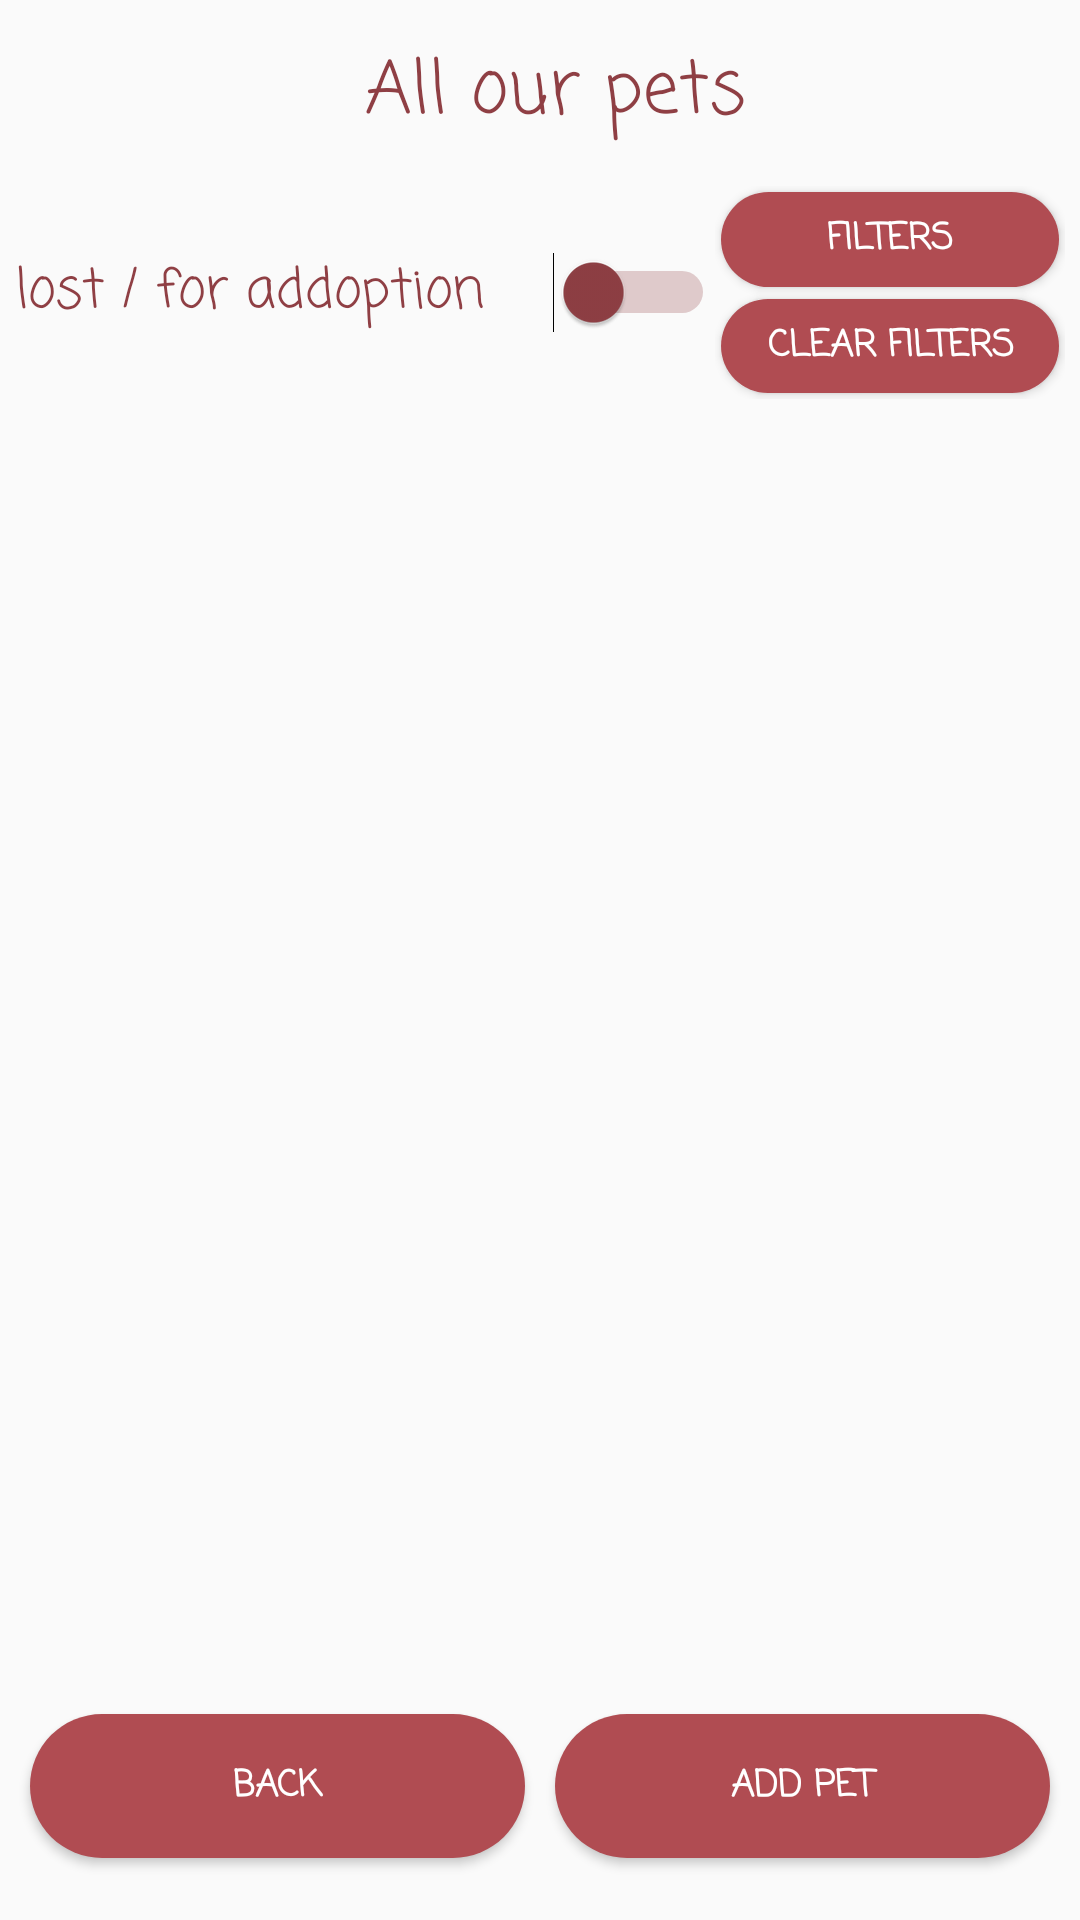

Android layout source for this screen:
<!-- AndroidManifest.xml: application theme AppTheme -->
<!-- res/layout/activity_pets.xml -->
<?xml version="1.0" encoding="utf-8"?>
<androidx.constraintlayout.widget.ConstraintLayout xmlns:android="http://schemas.android.com/apk/res/android"
    xmlns:app="http://schemas.android.com/apk/res-auto"
    xmlns:tools="http://schemas.android.com/tools"
    android:layout_width="match_parent"
    android:layout_height="match_parent"
    android:background="@drawable/background"
    tools:context=".Pets">

    <LinearLayout
        android:layout_width="match_parent"
        android:layout_height="match_parent"
        android:orientation="vertical"
        android:layout_marginLeft="5dp"
        android:layout_marginRight="5dp">

        <LinearLayout
            android:layout_width="match_parent"
            android:layout_height="0dp"
            android:layout_weight="0.7"
            android:orientation="horizontal">

            <ProgressBar
                android:id="@+id/petsProgressBar"
                style="?android:attr/progressBarStyle"
                android:layout_width="0dp"
                android:layout_height="match_parent"
                android:layout_gravity="center"
                android:layout_weight="1"
                android:foregroundGravity="center"
                android:visibility="invisible" />

            <TextView
                android:id="@+id/textView3"
                android:layout_width="0dp"
                android:layout_height="match_parent"
                android:layout_weight="2"
                android:fontFamily="casual"
                android:gravity="fill"
                android:text="All our pets"
                android:textColor="@color/baseColor"
                android:textSize="24sp" />
        </LinearLayout>

        <LinearLayout
            android:layout_width="match_parent"
            android:layout_height="0dp"
            android:layout_weight="0.8"
            android:orientation="horizontal">

            <Switch
                android:id="@+id/lostAddoptionSwitch"
                android:layout_width="0dp"
                android:layout_height="match_parent"
                android:layout_weight="2"
                android:fontFamily="casual"
                android:text="lost / for addoption"
                android:textColor="@color/baseColor"
                android:textSize="18sp"
                android:thumbTint="@color/baseColor"
                android:trackTint="@color/baseColor" />

            <LinearLayout
                android:layout_width="0dp"
                android:layout_height="match_parent"
                android:layout_weight="1"
                android:orientation="vertical">

                <Button
                    android:id="@+id/filter"
                    android:layout_width="match_parent"
                    android:layout_height="wrap_content"
                    android:layout_gravity="center"
                    android:layout_margin="2dp"
                    android:layout_weight="1"
                    android:background="@drawable/button_style"
                    android:fontFamily="casual"
                    android:gravity="center"
                    android:onClick="goToFilters"
                    android:text="Filters"
                    android:textColor="@android:color/white"
                    android:textSize="12sp"
                    android:textStyle="bold" />

                <Button
                    android:id="@+id/clearFilters"
                    android:layout_width="match_parent"
                    android:layout_height="wrap_content"
                    android:layout_gravity="center"
                    android:layout_margin="2dp"
                    android:layout_weight="1"
                    android:background="@drawable/button_style"
                    android:fontFamily="casual"
                    android:gravity="center"
                    android:onClick="clearFilters"
                    android:text="Clear Filters"
                    android:textColor="@android:color/white"
                    android:textSize="12sp"
                    android:textStyle="bold" />

            </LinearLayout>

        </LinearLayout>

        <TextView
            android:id="@+id/msgText"
            android:layout_width="match_parent"
            android:layout_height="0dp"
            android:layout_weight="0.7"
            android:fontFamily="casual"
            android:gravity="center"
            android:text="Sorry, no pets in the database.."
            android:textColor="@color/baseColor"
            android:textSize="18sp"
            android:visibility="invisible" />

        <androidx.recyclerview.widget.RecyclerView
            android:id="@+id/recycler_view"
            android:layout_width="match_parent"
            android:layout_height="0dp"
            android:layout_weight="4"
            android:scrollbars="vertical" />

        <LinearLayout
            android:layout_width="match_parent"
            android:layout_height="0dp"
            android:layout_weight="1"
            android:orientation="horizontal">

            <Button
                android:id="@+id/backBtn"
                android:layout_width="match_parent"
                android:layout_height="wrap_content"
                android:layout_gravity="center"
                android:layout_margin="5dp"
                android:layout_marginBottom="0dp"
                android:layout_weight="1"
                android:background="@drawable/button_style"
                android:fontFamily="casual"
                android:gravity="center"
                android:onClick="goToUser"
                android:padding="10dp"
                android:text="Back"
                android:textColor="@android:color/white"
                android:textSize="12sp"
                android:textStyle="bold" />

            <Button
                android:id="@+id/addPet"
                android:layout_width="match_parent"
                android:layout_height="wrap_content"
                android:layout_gravity="center"
                android:layout_margin="5dp"
                android:layout_marginBottom="0dp"
                android:layout_weight="1"
                android:background="@drawable/button_style"
                android:fontFamily="casual"
                android:gravity="center"
                android:onClick="goToAddNewPet"
                android:padding="10dp"
                android:text="Add Pet"
                android:textColor="@android:color/white"
                android:textSize="12sp"
                android:textStyle="bold" />


        </LinearLayout>

    </LinearLayout>
</androidx.constraintlayout.widget.ConstraintLayout>
<!-- resources referenced by this layout -->
<resources>
  <color name="baseColor">#8f3f44</color>
  <!-- drawable button_style (drawable-v24) -->
  <?xml version="1.0" encoding="utf-8"?>
  <selector xmlns:android="http://schemas.android.com/apk/res/android"  android:shape="rectangle">
  
      <item android:state_pressed="true">
          <shape android:shape="oval">
              <gradient android:angle="135" android:endColor="@color/buttonPressed" android:startColor="@color/buttonPressed" />
              <corners android:radius="20dp"/>
          </shape>
      </item>
  
      <item android:state_enabled="false">
          <shape android:shape="rectangle">
              <gradient android:angle="225" android:endColor="@color/disabledButton" android:startColor="@color/disabledButton" />
              <corners android:radius="30dp" />
          </shape>
  
      </item>
  
      <item>
          <shape android:shape="rectangle">
              <gradient android:angle="225" android:endColor="@color/buttonColor" android:startColor="@color/buttonColor" />
              <corners android:radius="30dp" />
          </shape>
  
      </item>
  
  
  
  
  
  </selector >
  <style name="AppTheme" parent="Theme.AppCompat.Light.DarkActionBar">
          
          <item name="colorPrimary">@color/baseColor</item>
          <item name="colorPrimaryDark">@color/colorPrimaryDark</item>
          <item name="colorAccent">@color/themeBlue</item>
      </style>
  <color name="buttonPressed">#ed727a</color>
  <color name="disabledButton">#8c7273</color>
  <color name="buttonColor">#b04c52</color>
  <color name="colorPrimaryDark">#00574B</color>
  <color name="themeBlue">#1c574f</color>
</resources>
